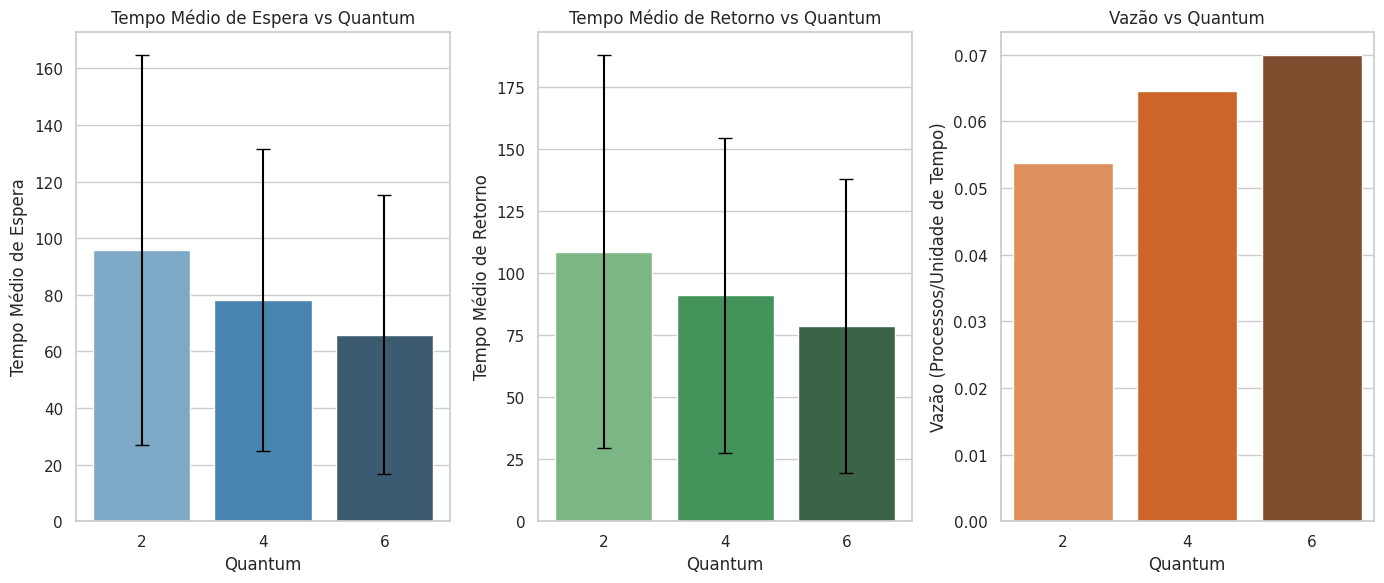
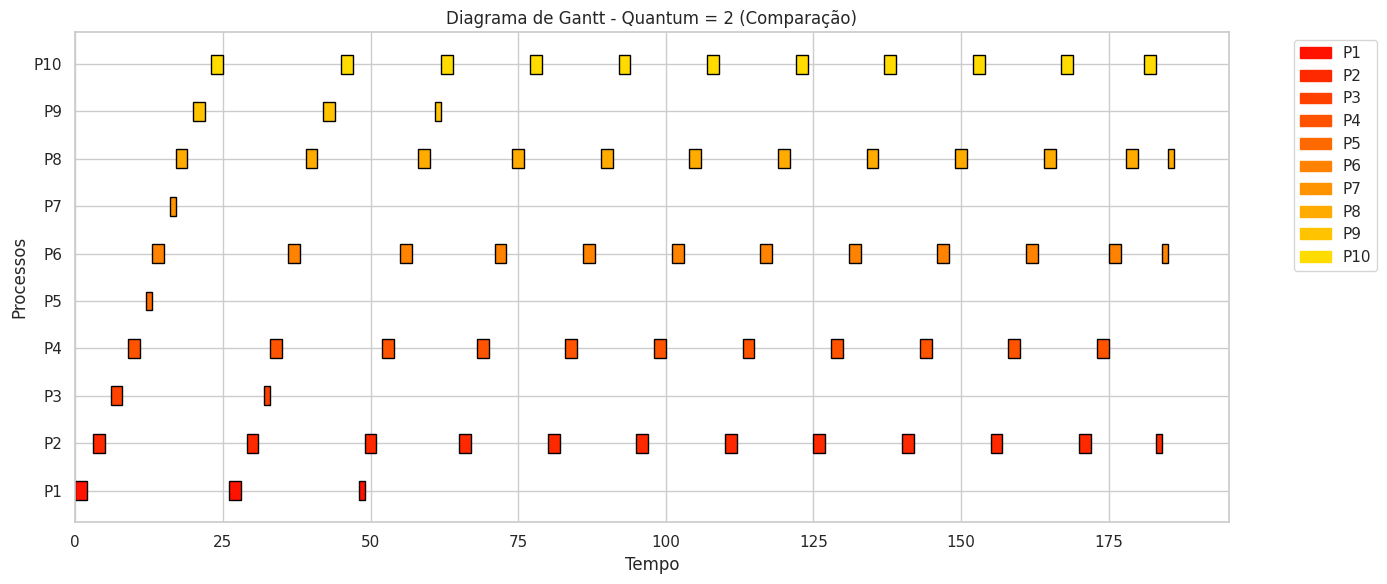
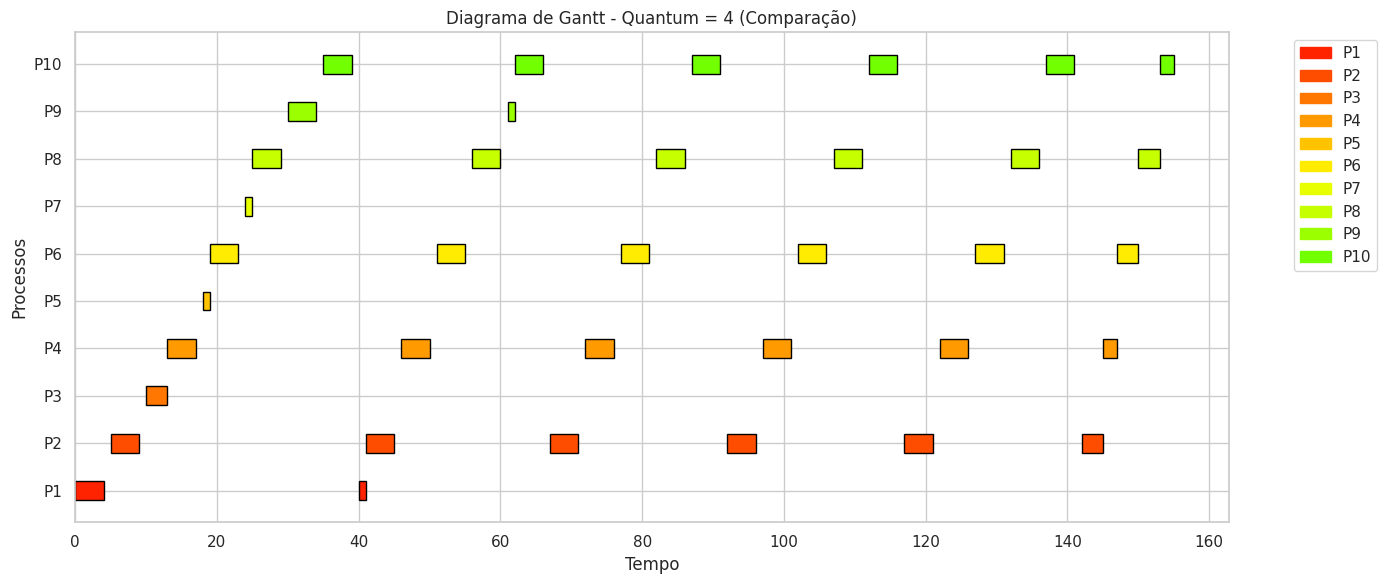
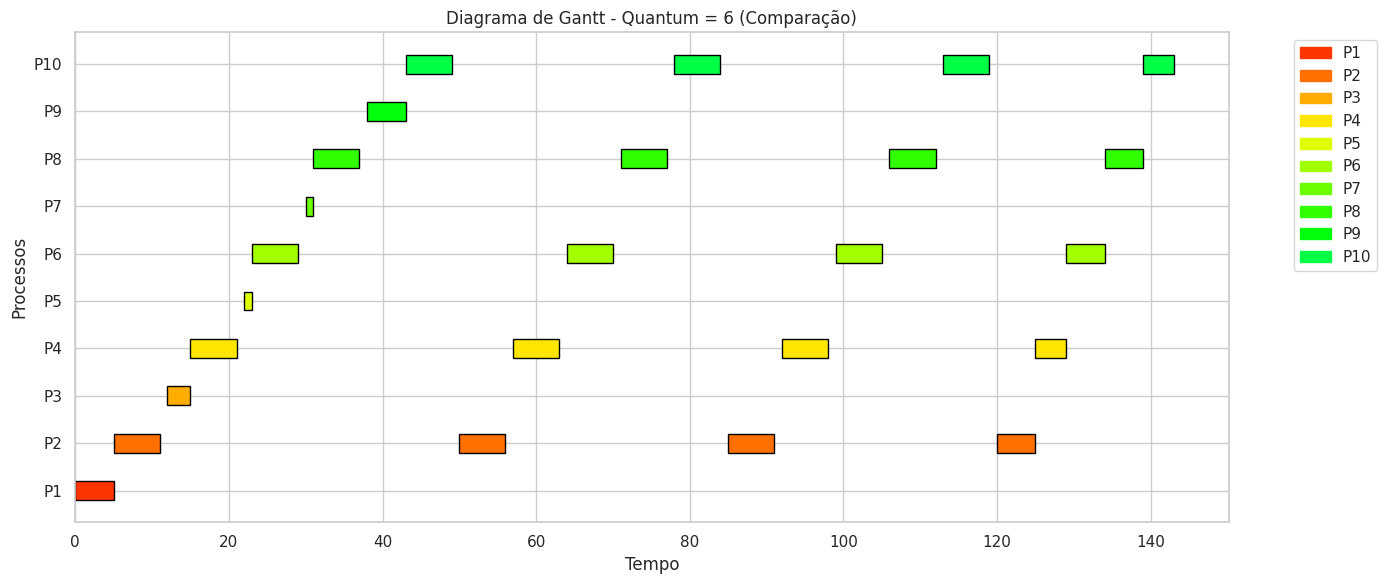

These charts were generated, in order, by the following Python code:
from collections import deque
import random
import copy
import statistics
import matplotlib.pyplot as plt
import matplotlib.patches as mpatches
import seaborn as sns

# Estilo para os gráficos
sns.set(style="whitegrid")
plt.rcParams["figure.figsize"] = (12, 6)


# Classe Process - representa cada processo do sistema
class Process:
    def __init__(self, name, burst_time):
        self.name = name
        self.burst_time = burst_time
        self.remaining_time = burst_time
        self.initial_time = None        # Quando o processo começou a ser executado pela primeira vez
        self.completion_time = None     # Quando o processo terminou completamente

    def reset(self):
        # Caso precise re-simular, este método retorna o processo ao estado inicial
        self.remaining_time = self.burst_time
        self.initial_time = None
        self.completion_time = None


def round_robin(processes, quantum, arrival_time=0):
    """
    Função que simula o escalonamento Round Robin.
    - processes: lista de processos (objetos da classe Process)
    - quantum: valor do quantum (tempo de fatia de CPU para cada processo)
    - arrival_time: tempo de chegada dos processos (aqui assumimos todos chegam em 0)

    Retorna um dicionário com diversas métricas e a sequência de execução.
    """
    ready_queue = deque(processes)
    current_time = 0
    finished_processes = 0
    total_processes = len(processes)

    execution_sequence = []  # Armazena (tempo_inicio, nome_processo, duração_executada)
    waiting_time_list = []
    return_time_list = []

    # Loop até que todos os processos sejam concluídos
    while finished_processes < total_processes:
        if not ready_queue:
            # Se não há processo pronto, avança o tempo
            current_time += 1
            continue

        # Pega o próximo processo da fila
        process = ready_queue.popleft()

        # Se for a primeira execução do processo, registra o tempo inicial
        if process.initial_time is None:
            process.initial_time = current_time

        # Determina o tempo de execução do processo neste "turno"
        exec_time = min(quantum, process.remaining_time)
        process.remaining_time -= exec_time

        # Adiciona a execução no histórico
        execution_sequence.append((current_time, process.name, exec_time))

        # Avança o tempo corrente
        current_time += exec_time

        # Verifica se o processo finalizou
        if process.remaining_time == 0:
            process.completion_time = current_time
            finished_processes += 1

            # Cálculo do tempo de espera e retorno
            # Todos chegam em arrival_time = 0
            wait_time = process.completion_time - process.burst_time
            ret_time = process.completion_time  # retorno = completion_time - arrival_time (0)
            waiting_time_list.append(wait_time)
            return_time_list.append(ret_time)
        else:
            # Se ainda não finalizou, volta para a fila
            ready_queue.append(process)
            
        # Inserimos um tempo de troca de contexto se ainda existem processos pendentes
        if ready_queue and process.remaining_time > 0:
            current_time += 1

    # Cálculo das métricas finais
    avg_waiting_time = sum(waiting_time_list) / total_processes
    avg_return_time = sum(return_time_list) / total_processes
    waiting_time_std = statistics.stdev(waiting_time_list) if len(waiting_time_list) > 1 else 0
    return_time_std = statistics.stdev(return_time_list) if len(return_time_list) > 1 else 0
    throughput = finished_processes / current_time if current_time > 0 else 0

    metrics = {
        'quantum': quantum,
        'average_waiting_time': avg_waiting_time,
        'waiting_time_std': waiting_time_std,
        'average_return_time': avg_return_time,
        'return_time_std': return_time_std,
        'throughput': throughput,
        'execution_sequence': execution_sequence,
        'waiting_times': waiting_time_list,
        'return_times': return_time_list
    }

    return metrics


def simulate_round_robin(processes, quanta):
    """
    Simula o Round Robin para diferentes valores de quantum.
    Retorna uma lista com as métricas de cada simulação.
    """
    all_metrics = []
    for q in quanta:
        # Faz uma cópia dos processos (para não bagunçar a lista original)
        processes_copy = copy.deepcopy(processes)
        metrics = round_robin(processes_copy, q)
        all_metrics.append(metrics)
    return all_metrics


def plot_metrics(all_metrics):
    """
    Plota gráficos comparando as métricas (tempo médio de espera, retorno e vazão)
    para diferentes valores de quantum.
    """
    quanta = [m['quantum'] for m in all_metrics]
    avg_waiting = [m['average_waiting_time'] for m in all_metrics]
    std_waiting = [m['waiting_time_std'] for m in all_metrics]
    avg_return = [m['average_return_time'] for m in all_metrics]
    std_return = [m['return_time_std'] for m in all_metrics]
    throughput = [m['throughput'] for m in all_metrics]

    plt.figure(figsize=(14, 6))

    # Plot do Tempo Médio de Espera
    plt.subplot(1, 3, 1)
    sns.barplot(x=quanta, y=avg_waiting, palette="Blues_d")
    plt.errorbar(x=range(len(quanta)), y=avg_waiting, yerr=std_waiting, fmt='none', color='black', capsize=5)
    plt.xlabel('Quantum')
    plt.ylabel('Tempo Médio de Espera')
    plt.title('Tempo Médio de Espera vs Quantum')

    # Plot do Tempo Médio de Retorno
    plt.subplot(1, 3, 2)
    sns.barplot(x=quanta, y=avg_return, palette="Greens_d")
    plt.errorbar(x=range(len(quanta)), y=avg_return, yerr=std_return, fmt='none', color='black', capsize=5)
    plt.xlabel('Quantum')
    plt.ylabel('Tempo Médio de Retorno')
    plt.title('Tempo Médio de Retorno vs Quantum')

    # Plot da Vazão
    plt.subplot(1, 3, 3)
    sns.barplot(x=quanta, y=throughput, palette="Oranges_d")
    plt.xlabel('Quantum')
    plt.ylabel('Vazão (Processos/Unidade de Tempo)')
    plt.title('Vazão vs Quantum')

    plt.tight_layout()
    plt.show()


def plot_gantt_chart(metrics, title_suffix=""):
    """
    Plota o diagrama de Gantt com base na sequência de execução registrada.
    Isso ajuda a visualizar a ordem e a duração de execução de cada processo.
    """
    execution_sequence = metrics['execution_sequence']
    quantum = metrics['quantum']

    fig, ax = plt.subplots(figsize=(14, 6))

    colors = {}
    color_palette = sns.color_palette("hsv", len(execution_sequence))
    color_idx = 0

    for start_time, proc_name, duration in execution_sequence:
        if proc_name not in colors:
            colors[proc_name] = color_palette[color_idx]
            color_idx += 1
        ax.barh(proc_name, duration, left=start_time, height=0.4, color=colors[proc_name], edgecolor='black')

    ax.set_xlabel('Tempo')
    ax.set_ylabel('Processos')
    ax.set_title(f'Diagrama de Gantt - Quantum = {quantum} {title_suffix}')
    ax.grid(True)

    # Legenda dos processos
    patches = [mpatches.Patch(color=colors[p], label=p) for p in colors]
    ax.legend(handles=patches, bbox_to_anchor=(1.05, 1), loc='upper left')

    plt.tight_layout()
    plt.show()


def main():
    # Gerar alguns processos com burst times aleatórios
    # Vamos manter a lógica de gerar processos com burst time variados.
    T1, T2 = 0, 5
    T3, T4 = 20, 25
    num_processes = 10

    processes = []
    for i in range(num_processes):
        if i % 2 == 0:
            burst_time = random.randint(T1, T2)
        else:
            burst_time = random.randint(T3, T4)
        processes.append(Process(f"P{i+1}", burst_time))

    # Definindo quanta para teste
    quanta = [2, 4, 6]

    # Simulação
    all_metrics = simulate_round_robin(processes, quanta)

    # Exibição dos resultados
    for m in all_metrics:
        print(f"=== Resultados para Quantum = {m['quantum']} ===")
        print(f"Tempo Médio de Espera: {m['average_waiting_time']:.2f}")
        print(f"Tempo Médio de Retorno: {m['average_return_time']:.2f}")
        print(f"Vazão: {m['throughput']:.2f}\n")

    # Plot das métricas
    plot_metrics(all_metrics)

    # Plot do Gantt para cada quantum
    for m in all_metrics:
        plot_gantt_chart(m, title_suffix="(Comparação)")

    # Adicionando um recadinho divertido no final! 😎
    print("Simulação concluída! 🎉 Aproveite os gráficos e métricas! 😄")


if __name__ == "__main__":
    main()
